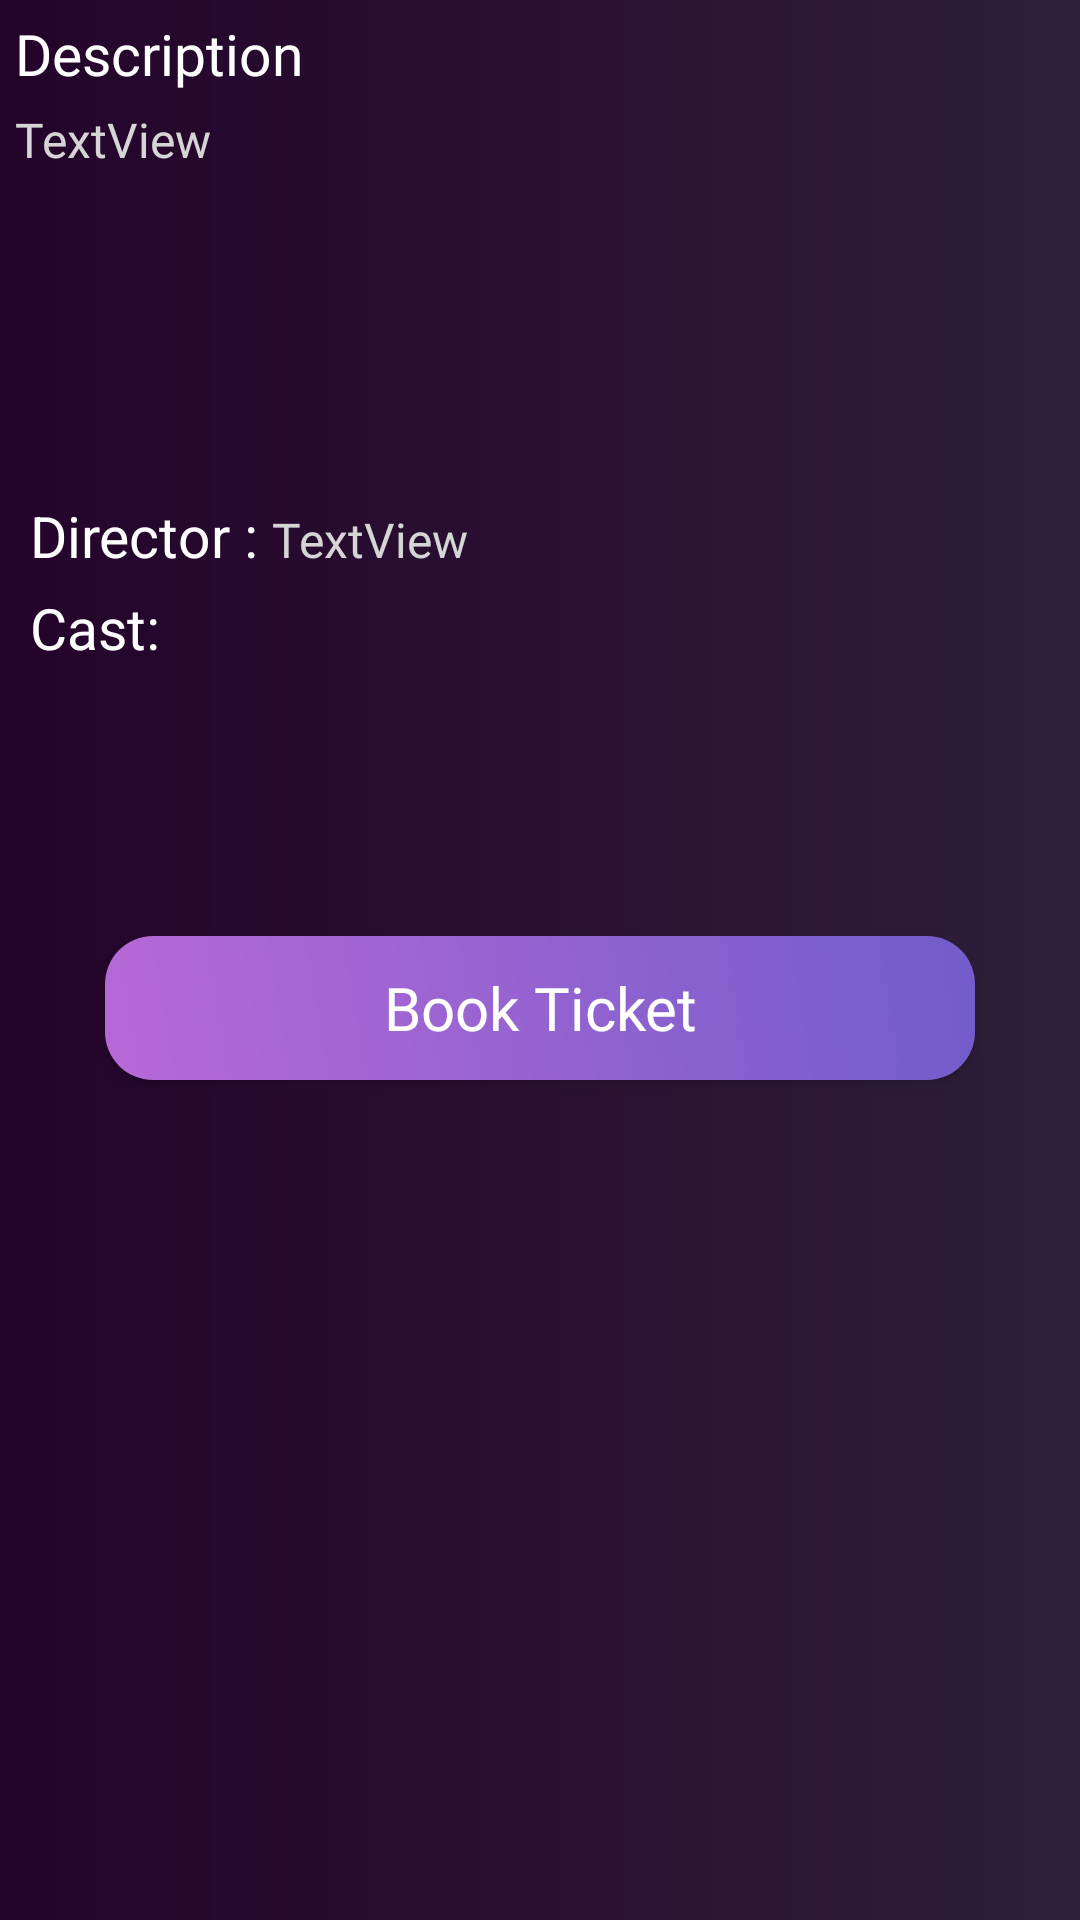

The Android layout XML behind this screen, and the referenced resources:
<!-- AndroidManifest.xml: application theme Theme.Cinematic -->
<!-- res/layout/fragment_details_.xml -->
<?xml version="1.0" encoding="utf-8"?>
<LinearLayout xmlns:android="http://schemas.android.com/apk/res/android"
    xmlns:tools="http://schemas.android.com/tools"
    android:layout_width="match_parent"
    android:layout_height="match_parent"
    android:orientation="vertical"
    android:background="@drawable/backkground_shape"
    tools:context=".Fragments.Details_Fragment" >

    <TextView
        android:id="@+id/textView20"
        android:layout_width="match_parent"
        android:layout_height="wrap_content"
        android:layout_margin="5dp"
        android:fontFamily="@font/nunito_bold"
        android:text="Description"
        android:textColor="@color/white"
        android:textSize="19sp" />

    <TextView
        android:id="@+id/description_tv"
        android:layout_width="match_parent"
        android:layout_height="130dp"
        android:layout_marginStart="5dp"
        android:fontFamily="@font/nunito_meduim"
        android:text="TextView"
        android:textColor="@color/semi_white"
        android:textSize="16sp" />

    <LinearLayout
        android:layout_width="match_parent"
        android:layout_height="wrap_content"
        android:orientation="horizontal">

        <TextView
            android:id="@+id/textView22"
            android:layout_width="wrap_content"
            android:layout_height="wrap_content"
            android:layout_marginStart="10dp"
            android:text="Director : "
            android:textColor="@color/white"
            android:textSize="19sp" />

        <TextView
            android:id="@+id/director_tv"
            android:layout_width="wrap_content"
            android:layout_height="wrap_content"
            android:layout_weight="1"
            android:fontFamily="@font/nunito_meduim"
            android:text="TextView"
            android:textColor="@color/semi_white"
            android:textSize="16sp" />
    </LinearLayout>

    <TextView
        android:id="@+id/textView24"
        android:layout_width="match_parent"
        android:layout_height="wrap_content"
        android:layout_marginStart="10dp"
        android:layout_marginTop="5dp"
        android:fontFamily="@font/nunito_bold"
        android:text="Cast:"
        android:textColor="@color/white"
        android:textSize="19sp" />

    <androidx.recyclerview.widget.RecyclerView
        android:id="@+id/rv_details"
        android:layout_width="match_parent"
        android:layout_height="72dp"
        android:layout_marginTop="8dp"
        android:layout_marginStart="10dp" />
    <Button
        android:id="@+id/btn_details_bookticket"
        android:layout_width="290dp"
        android:layout_height="wrap_content"
        android:layout_gravity="center"
        android:layout_marginTop="10dp"
        android:background="@drawable/btn_shabe"
        android:fontFamily="@font/nunito_bold"
        android:gravity="center"
        android:text="Book Ticket"
        android:textAllCaps="false"
        android:textColor="#FFFFFF"
        android:textSize="20sp" />

</LinearLayout>
<!-- resources referenced by this layout -->
<resources>
  <color name="semi_white">#D6D5D5</color>
  <color name="white">#FFFFFFFF</color>
  <!-- drawable backkground_shape (drawable) -->
  <?xml version="1.0" encoding="utf-8"?>
  <shape xmlns:android="http://schemas.android.com/apk/res/android">
      <gradient  android:startColor="#24032b"  android:endColor="#2e1f38"></gradient>
  
  </shape>
  <!-- drawable btn_shabe (drawable) -->
  <?xml version="1.0" encoding="utf-8"?>
  <shape xmlns:android="http://schemas.android.com/apk/res/android">
      <corners android:radius="16dp"></corners>
  
      <gradient android:startColor="#B769D6" android:endColor="#715DCB"
  
          android:angle="45"></gradient>
  
  </shape>
  <style name="Theme.Cinematic" parent="Base.Theme.Cinematic" />
  <style name="Base.Theme.Cinematic" parent="Theme.AppCompat.Light.NoActionBar">
          
          
      </style>
</resources>
